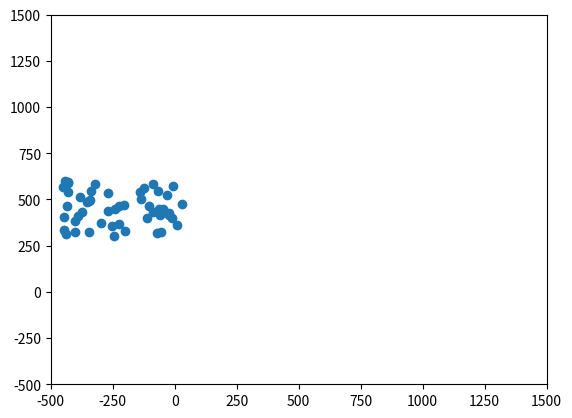

Python code for this plot:
"""
A deliberately bad implementation of [Boids](http://dl.acm.org/citation.cfm?doid=37401.37406)
for use as an exercise on refactoring.
"""

from matplotlib import pyplot as plt
from matplotlib import animation
import random
import numpy as np


class Boids:

    def __init__(self, positions, velocities):
        self.positions = positions
        self.velocities = velocities
        self.num_boids = self.get_number_of_boids()

    def get_number_of_boids(self):

        if self.positions.shape != self.velocities.shape:
            raise IndexError("matrix dimensions must match")

        return self.positions.shape[1]


class BoidsBuilder:

    def __init__(self):

        self.num_boids = None
        self.x_limits = None
        self.y_limits = None
        self.x_velocity_limits = None
        self.y_velocity_limits = None

    def set_num_boids(self, num_boids):
        self.num_boids = num_boids

    def set_x_position_limits(self, x_limits):
        self.x_limits = x_limits

    def set_y_position_limits(self, y_limits):
        self.y_limits = y_limits

    def set_x_velocity_limits(self, x_velocity_limits):
        self.x_velocity_limits = x_velocity_limits

    def set_y_velocity_limits(self, y_velocity_limits):
        self.y_velocity_limits = y_velocity_limits

    def finish(self):
        self.validate()

        lower_positions = np.array([self.x_limits[0], self.y_limits[0]])
        upper_positions = np.array([self.x_limits[1], self.y_limits[1]])

        lower_velocities = np.array([self.x_velocity_limits[0], self.y_velocity_limits[0]])
        upper_velocities = np.array([self.x_velocity_limits[1], self.y_velocity_limits[1]])

        positions = self.make_random_array(lower_positions, upper_positions)
        velocities = self.make_random_array(lower_velocities, upper_velocities)

        return Boids(positions, velocities)

    def make_random_array(self, lower_limits, upper_limits):
        width = upper_limits - lower_limits
        return lower_limits[:, np.newaxis] + (np.random.rand(2, self.num_boids) * width[:, np.newaxis])

    def validate(self):
        pass


class Simulator:
    def __init__(self, boids):
        self.boids = boids
        self.scatter = None

    def update_boids(self):
        self.fly_towards_middle()
        self.fly_away_from_nearby_boids()
        self.match_speed_of_nearby_boids()
        self.update_positions()

    def fly_towards_middle(self):
        move_to_middle_strength = 0.01

        middle = np.mean(self.boids.positions, 1)
        directions_to_middle = self.boids.positions - middle[:, np.newaxis]
        self.boids.velocities -= directions_to_middle * move_to_middle_strength

    def fly_away_from_nearby_boids(self):
        alert_distance = 100

        # Broadcast positions into matrices of separations
        sep_matrix = self.boids.positions[:, np.newaxis, :] - self.boids.positions[:, :, np.newaxis]
        square_displacements = sep_matrix * sep_matrix
        square_distances = np.sum(square_displacements, 0)

        close_birds = square_distances < alert_distance
        far_birds = np.logical_not(close_birds)

        # use logical masking to ignore far away birds
        separations_if_close = np.copy(sep_matrix)
        separations_if_close[0, :, :][far_birds] = 0
        separations_if_close[1, :, :][far_birds] = 0

        self.boids.velocities += np.sum(separations_if_close, 1)

    def match_speed_of_nearby_boids(self):
        formation_flying_distance = 10000
        formation_flying_strength = 0.125

        # Broadcast positions into matrices of separations
        sep_matrix = self.boids.positions[:, np.newaxis, :] - self.boids.positions[:, :, np.newaxis]
        square_displacements = sep_matrix * sep_matrix
        square_distances = np.sum(square_displacements, 0)

        # Broadcast velocities into matrices of velocity differences
        vel_difference_matrix = self.boids.velocities[:, np.newaxis, :] - self.boids.velocities[:, :, np.newaxis]

        very_far_birds = square_distances >= formation_flying_distance

        # use logical masking to ignore far away birds
        velocity_differences_if_close = np.copy(vel_difference_matrix)
        velocity_differences_if_close[0, :, :][very_far_birds] = 0
        velocity_differences_if_close[1,:,:][very_far_birds] = 0

        self.boids.velocities += np.mean(velocity_differences_if_close, 2) * formation_flying_strength

    def update_positions(self):
        delta_t = 1
        self.boids.positions += self.boids.velocities * delta_t

    def __animate(self, frame):
        self.update_boids()
        self.scatter.set_offsets(boids.positions.transpose())

    def run_simulation(self):

        axis_limits = -500, 1500
        figure = plt.figure()
        axes = plt.axes(xlim=axis_limits, ylim=axis_limits)
        self.scatter = axes.scatter(boids.positions[0, :], boids.positions[1, :])

        anim = animation.FuncAnimation(figure, self.__animate, frames=50, interval=50)
        plt.show()


if __name__ == "__main__":
    num_boids = 50
    x_limits = -450, 50
    y_limits = 300, 600
    x_velocity_limits = 0, 10
    y_velocity_limits = -20, 20

    builder = BoidsBuilder()
    builder.set_num_boids(num_boids)
    builder.set_x_position_limits(x_limits)
    builder.set_y_position_limits(y_limits)
    builder.set_x_velocity_limits(x_velocity_limits)
    builder.set_y_velocity_limits(y_velocity_limits)
    boids = builder.finish()

    simulator = Simulator(boids)  # todo add simulation_parameters = config file
    simulator.run_simulation()
